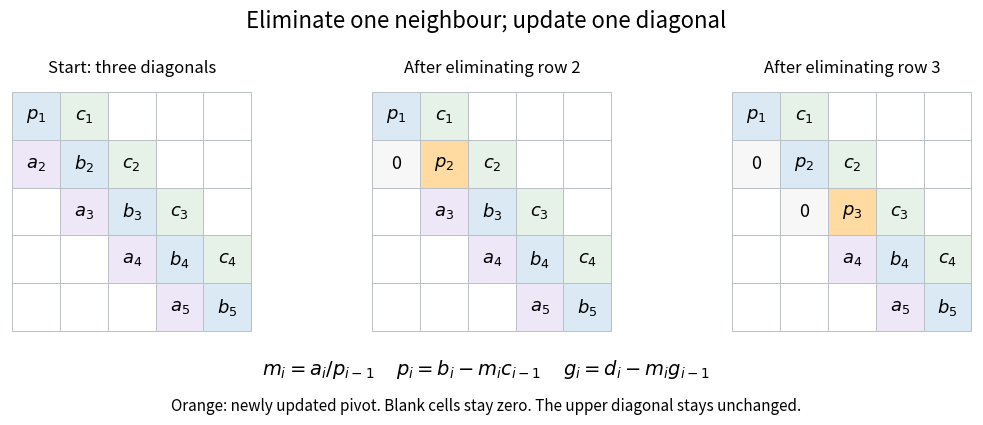

The matplotlib source for this figure: (Note: this script raises an exception after producing the figure.)
"""Draw the symbolic band changes in unpivoted tridiagonal elimination.

Tested with Python 3.14, matplotlib 3.10.7 and NumPy 2.3.5.
Run from _media; the output basename matches this generator.
"""

from pathlib import Path

import matplotlib.pyplot as plt
from matplotlib.patches import Rectangle


def panel(ax, stage):
    n = 5
    colors = {"diagonal": "#dbe9f4", "upper": "#e6f1e8", "lower": "#eee7f7"}
    for i in range(n):
        for j in range(n):
            eliminated = i == j + 1 and i <= stage
            text, color = "", "white"
            if i == j:
                text = rf"$p_{i+1}$" if i <= stage else rf"$b_{i+1}$"
                color = colors["diagonal"]
                if i == stage and stage:
                    color = "#ffdba1"
            elif j == i + 1:
                text, color = rf"$c_{i+1}$", colors["upper"]
            elif i == j + 1:
                text = "0" if eliminated else rf"$a_{i+1}$"
                color = "#f7f7f7" if eliminated else colors["lower"]
            ax.add_patch(Rectangle((j, n - i - 1), 1, 1, facecolor=color,
                                   edgecolor="#b9c0c6", linewidth=0.7))
            if text:
                ax.text(j + .5, n - i - .5, text, ha="center", va="center", fontsize=13)
    ax.set(xlim=(-.05, 5.05), ylim=(-.05, 5.05), aspect="equal")
    ax.axis("off")


def main():
    fig, axes = plt.subplots(1, 3, figsize=(10.8, 4.2), facecolor="white")
    titles = ["Start: three diagonals", "After eliminating row 2", "After eliminating row 3"]
    for stage, ax in enumerate(axes):
        panel(ax, stage)
        ax.set_title(titles[stage], fontsize=12, pad=12)
    fig.suptitle("Eliminate one neighbour; update one diagonal", fontsize=16, y=.98)
    fig.text(.5, .11, r"$m_i=a_i/p_{i-1}$     $p_i=b_i-m_i c_{i-1}$     $g_i=d_i-m_i g_{i-1}$",
             ha="center", fontsize=14)
    fig.text(.5, .025, "Orange: newly updated pivot. Blank cells stay zero. The upper diagonal stays unchanged.",
             ha="center", fontsize=11)
    fig.subplots_adjust(left=.035, right=.975, top=.79, bottom=.21, wspace=.22)
    fig.savefig(Path(__file__).with_suffix(".png").name, dpi=120, facecolor="white", transparent=False)
    plt.close(fig)


if __name__ == "__main__":
    main()
